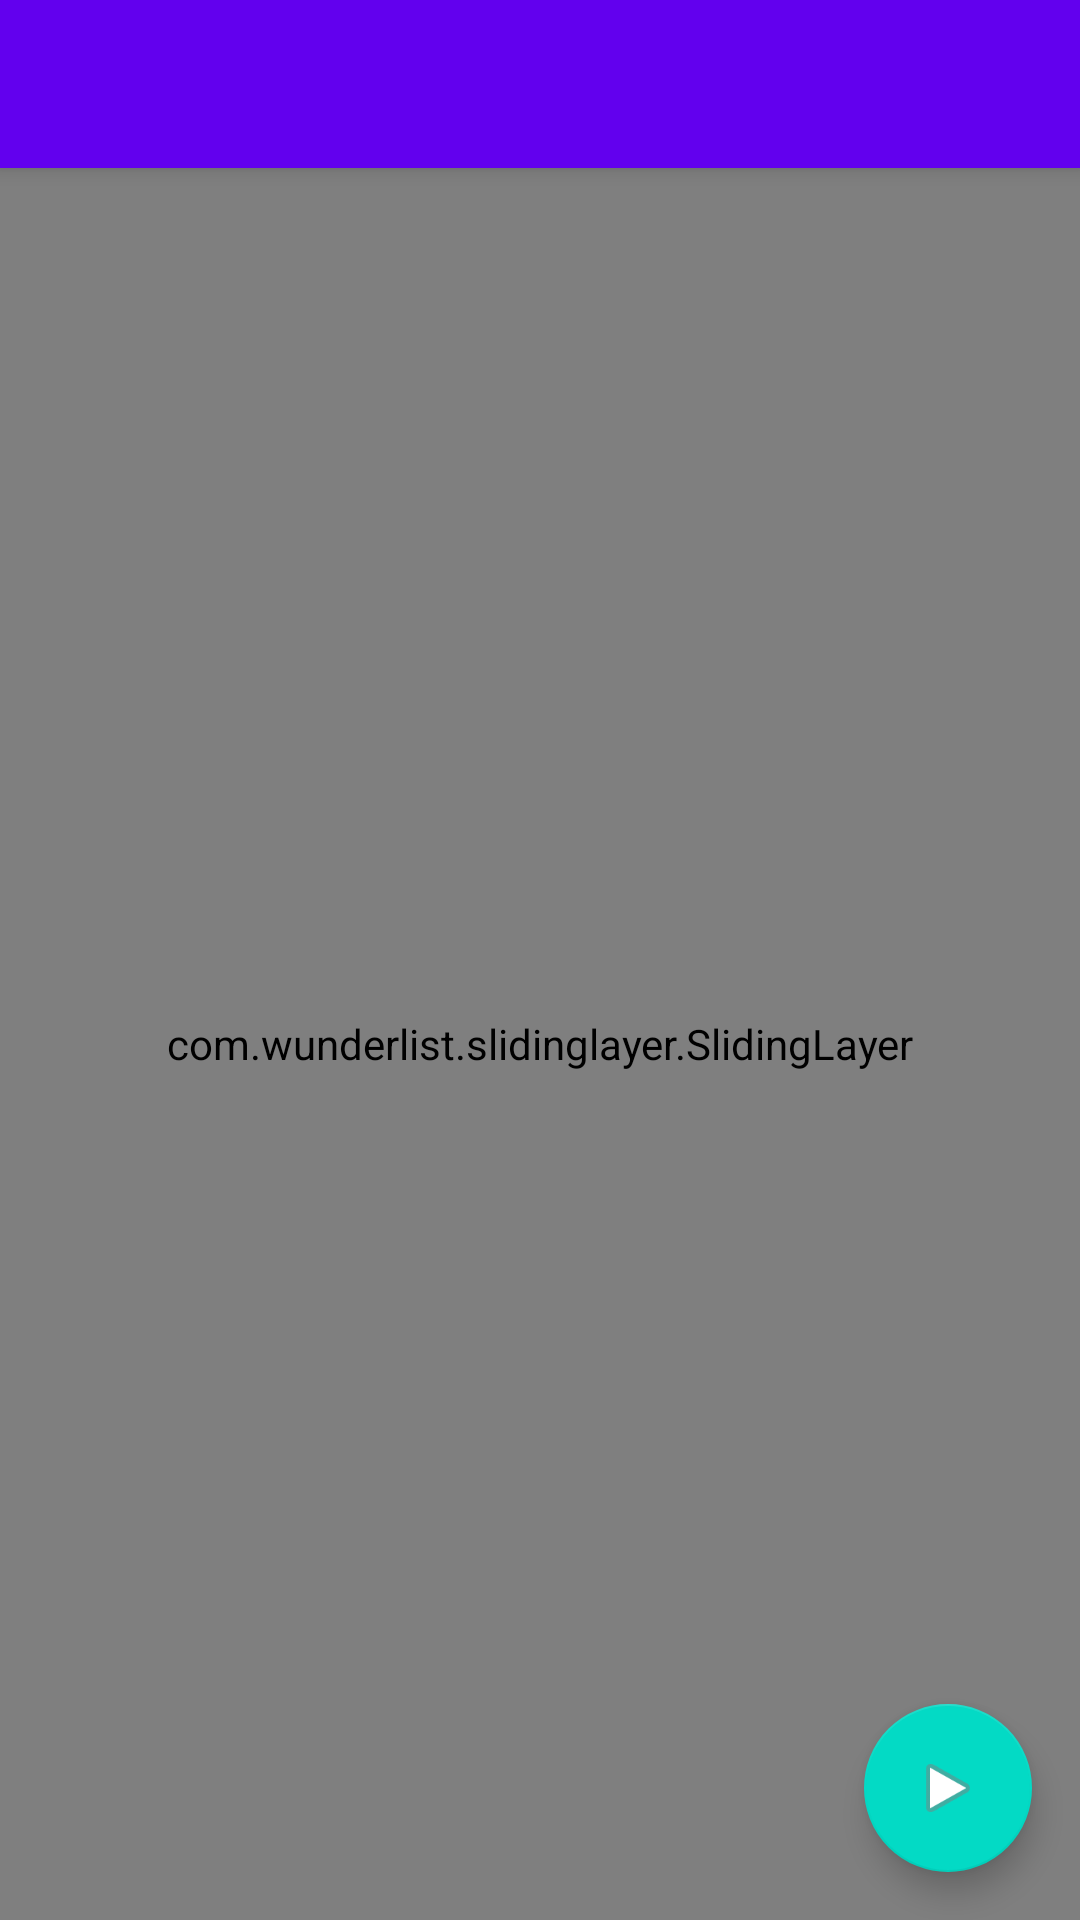

Produce the Android XML layout that renders to this screen, including the resource entries it uses.
<!-- AndroidManifest.xml: application theme AppTheme -->
<!-- res/layout/app_bar_main.xml -->
<?xml version="1.0" encoding="utf-8"?>
<android.support.design.widget.CoordinatorLayout xmlns:android="http://schemas.android.com/apk/res/android"
    xmlns:app="http://schemas.android.com/apk/res-auto"
    xmlns:tools="http://schemas.android.com/tools"
    android:layout_width="match_parent"
    android:layout_height="match_parent"
    android:fitsSystemWindows="true"
    tools:context="example.from.hr.hearttestui.MainActivity">

    <android.support.design.widget.AppBarLayout
        android:layout_width="match_parent"
        android:layout_height="wrap_content"
        android:theme="@style/AppTheme.AppBarOverlay">

        <android.support.v7.widget.Toolbar
            android:id="@+id/toolbar"
            android:layout_width="match_parent"
            android:layout_height="?attr/actionBarSize"
            android:background="?attr/colorPrimary"
            app:popupTheme="@style/Theme.AppCompat.Light.DarkActionBar"
            app:theme="@style/Toolbar" />

    </android.support.design.widget.AppBarLayout>

    <include layout="@layout/content_main" />

    <android.support.design.widget.FloatingActionButton
        android:id="@+id/fab"
        android:layout_width="wrap_content"
        android:layout_height="wrap_content"
        android:layout_gravity="bottom|end"
        android:layout_margin="@dimen/fab_margin"
        android:src="@android:drawable/ic_media_play" />

</android.support.design.widget.CoordinatorLayout>
<!-- res/layout/content_main.xml (included above) -->
<?xml version="1.0" encoding="utf-8"?>
<FrameLayout xmlns:android="http://schemas.android.com/apk/res/android"
    xmlns:app="http://schemas.android.com/apk/res-auto"
    xmlns:tools="http://schemas.android.com/tools"
    android:layout_width="match_parent"
    android:layout_height="match_parent"
    app:layout_behavior="@string/appbar_scrolling_view_behavior"
    tools:context="example.from.hr.hearttestui.MainActivity"
    tools:showIn="@layout/app_bar_main">

    
    <ImageView
        android:id="@+id/tfImageTwo"
        android:layout_width="match_parent"
        android:layout_height="@dimen/flexible_space_image_height"
        android:src="@drawable/tf_image_two" />

    <View
        android:id="@+id/list_background"
        android:layout_width="match_parent"
        android:layout_height="wrap_content"
        android:background="@android:color/white" />

    <com.github.ksoichiro.android.observablescrollview.ObservableListView
        android:id="@+id/observableListView"
        android:layout_width="match_parent"
        android:layout_height="match_parent" />

    <com.wunderlist.slidinglayer.SlidingLayer xmlns:slidingLayer="http://schemas.android.com/apk/res-auto"
        android:id="@+id/slidingLayer1"
        android:layout_width="match_parent"
        android:layout_height="match_parent"
        android:elevation="2dip"
        slidingLayer:changeStateOnTap="true"
        slidingLayer:offsetDistance="10dp"
        slidingLayer:previewOffsetDistance="12dp"
        slidingLayer:stickTo="bottom">

        <RelativeLayout
            android:layout_width="match_parent"
            android:layout_height="match_parent"
            android:background="@color/colorAccent">

            <TextView
                android:id="@+id/swipeText"
                android:layout_width="wrap_content"
                android:layout_height="wrap_content"
                android:layout_centerInParent="true"
                android:drawablePadding="15dip"
                android:gravity="center"
                android:paddingBottom="80dp"
                android:textColor="@color/colorPrimaryDark"
                android:textSize="17sp" />

            <Button
                android:id="@+id/buttonClose"
                android:layout_width="match_parent"
                android:layout_height="wrap_content"
                android:layout_alignParentBottom="true"
                android:layout_centerHorizontal="true"
                android:layout_marginBottom="60dp"
                android:text="POKEMOOOOOOOOOOOOOOOOON !!!!!" />

        </RelativeLayout>
    </com.wunderlist.slidinglayer.SlidingLayer>
</FrameLayout>
<!-- resources referenced by this layout -->
<resources>
  <dimen name="fab_margin">16dp</dimen>
  <dimen name="flexible_space_image_height">300dp</dimen>
  <!-- drawable tf_image_two: png bitmap (drawable, 25190 bytes) -->
  <style name="AppTheme.AppBarOverlay" parent="ThemeOverlay.AppCompat.Dark.ActionBar" />
  <style name="Toolbar" parent="Theme.AppCompat">
          <item name="colorPrimary">@color/colorPrimary</item>
          <item name="colorPrimaryDark">@color/colorPrimaryDark</item>
          <item name="colorAccent">@color/colorAccent</item>
      </style>
  <style name="AppTheme" parent="Theme.AppCompat.Light.DarkActionBar">
          
          <item name="colorPrimary">@color/colorPrimary</item>
          <item name="colorPrimaryDark">@color/colorPrimaryDark</item>
          <item name="colorAccent">@color/colorAccent</item>
      </style>
  <!-- not gathered from this repository: default colours our renderer supplied (Android Studio template values) -->
  <color name="colorPrimary">#FF6200EE</color>
  <color name="colorPrimaryDark">#FF3700B3</color>
  <color name="colorAccent">#FF03DAC5</color>
</resources>
